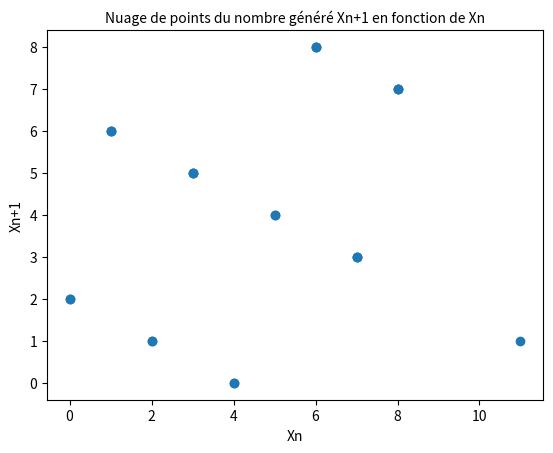

This chart was generated by the following Python code:
import random
from matplotlib.pyplot import *
from numpy import *
import math



listXn=[]


def Gener(a, b, m, x0, nbLoop):
	bits = ""
	xn = x0		
	for i in range(nbLoop):
		listXn.append(xn)
		#if i % (nbLoop / 10) == 0:
			#print("... Processing", int(i / (nbLoop/100)), "%")
		xn = ((a * xn + b) % m)
		if xn % 2 == 0:
			bits += "0"
			print("0")
		else:
			bits += "1"
			print("1")
	print("... Processing 100% \n... Done !\n")
	return bits


##Proportion de 0 et de 1 :
def CountBytes(string):
	nb1 = 0
	nb0 = 0
	lenght = len(string)
	for i in string:
		if i == '0':
			nb0 = nb0 + 1
		else:
			nb1 = nb1 + 1
	print("La proportion de '1' est : ", nb1 / lenght, ", celle de '0' est de  ", nb0 / lenght, "\n")
	

def CountDuoBytes(string):
	nb00 = 0
	nb01 = 0
	nb10 = 0
	nb11 = 0
	lenght = len(string) / 2
	
	for i in range(0, len(string), 2):
		subStr = string[i:i+2]
		if subStr == '00':			
			nb00 = nb00 + 1
		elif subStr == '01':			
			nb01 = nb01 + 1
		elif subStr == '10':			
			nb10 = nb10 + 1
		elif subStr == '11':			
			nb11 = nb11 + 1	
	print("La proportion de la sous chaine '00' est : ", nb00 / lenght, ", celle de '01' est de  ", \
			nb01 / lenght, ", celle de '10' est : ", nb10 / lenght, ", celle de '11' est de  ", nb11 / lenght, "\n")



def CountFourBytes(string):
	listCounter = [0, 0, 0, 0, 0, 0, 0, 0, 0, 0, 0, 0, 0, 0, 0, 0] ## dico
	lenght = len(string) / 4
	listCompare = [0, 1, 2, 3, 4, 5, 6, 7, 8, 9, 10, 11, 12, 13, 14, 15]

	for i in range(0, len(string), 4):
		subStr = string[i:i+4]
		value = int(subStr, 2)
		if value <= 15:
			listCounter[listCompare.index(int(subStr, 2))] += 1

	for j in range(len(listCounter)):
		listCounter[j] = listCounter[j] / lenght

	print("Les differentes proportion des sous chaines composees de 4 bits sont, par ordre croissant : \n", listCounter, "\n")
	print("Voici les differentes donnees statistiques calculees a partir des differentes proportion des sous chaines composees de 8 bits, soit un octet : ")
	print(" - Etendue : ", max(listCounter) - min(listCounter))
	print(" - moyenne : ", np.mean(listCounter))
	print(" - ecart type : ", np.std(listCounter), '\n')


def CountBits(string):
	listCounter = [0 for x in range(256)]
	listCompare = [x for x in range(256)]

	for i in range(0, len(string), 8):
		subStr = string[i:i+8]
		value = int(subStr, 2)
		if value <= 255:
			listCounter[listCompare.index(int(subStr, 2))] += 1
			
	for j in range(len(listCounter)):
		listCounter[j] = listCounter[j] / (len(string) / 8)

	print("Voici les differentes donnees statistiques calculees a partir des differentes proportion des sous chaines composees de 8 bits, soit un octet : ")
	print(" - Etendue : ", max(listCounter) - min(listCounter))
	print(" - moyenne : ", np.mean(listCounter))
	print(" - ecart type : ", np.std(listCounter))
	
	
	
## Nuage de point de coordonnées (xn+1, xn)
## Semble uniformément répartie
def PlotNuagePoints():
	x = listXn[:-1]   #xn
	y = listXn[1:]    #xn+1
	scatter(x=x, y=y)
	title('Nuage de points du nombre généré Xn+1 en fonction de Xn', fontsize=10)
	xlabel('Xn')
	ylabel('Xn+1')
	show()
	
	
def PlotPariteNuagePoint():
	y = list(map(int, strBytes))
	x = arange(0, len(y),1)
	scatter(x=x, y=y)
	title('Bit généré en fonction de son rang n', fontsize=10)
	xlabel('Rang n (entier)')
	ylabel('Valeur du bit')
	show()



## Bit obtenu par rapport a l'indice i
# number of number generated must be under 500
def PlotPariteCourbe():
	listBytes = list(map(int, strBytes))
	plot(arange(0,len(listBytes),1),listBytes)
	title('Bit généré en fonction de son rang n', fontsize=10)
	xlabel('Rang n (entier)')
	ylabel('Valeur du bit')
	show()
	


### Exe ###

###        Gener(a, b, m, x0, nbLoop)
#strBytes = Gener(314125421, 1, 10**8, 11, 50)
strBytes = Gener(4	, 2, 9, 11, 25)


### Plot ###

#PlotPariteCourbe()

PlotNuagePoints()

#PlotPariteNuagePoint()

### Stat ###

CountBytes(strBytes)
# Pour 1 000 000 de nombres générés:
# La proportion de '1' est 0.499196 , celle de '0' est de 0.500804 

CountDuoBytes(strBytes)
# Pour 1 000 000 de nombres générés:
# La proportion de la sous chaine '00' est :  0.2426 , celle de '01' est de   0.258046,
# celle de '10' est :  0.258362, celle de '11' est de   0.0

CountFourBytes(strBytes)
# Pour 1 000 000 de nombres générés:
# - Etendue :  0.013060
# - Ecart type :  0.0035583

CountBits(strBytes)
# Pour 1 000 000 de nombres générés:
# On obtient ces données statistiques pour chacun des octets générés par la liste de bits : 
# - Etendue :  0.00212                                                                                                    
# - ecart type :  0.00037958                                                                                                                         
#
# Ces données semblent raisonnable au regard du nombre d'octets compabilisé (125 000)
#
# Pour 10 000 000 de nombres générés:
# - Etendue :  0.00181279                                                                                                
# - Ecart type :  0.00034033


